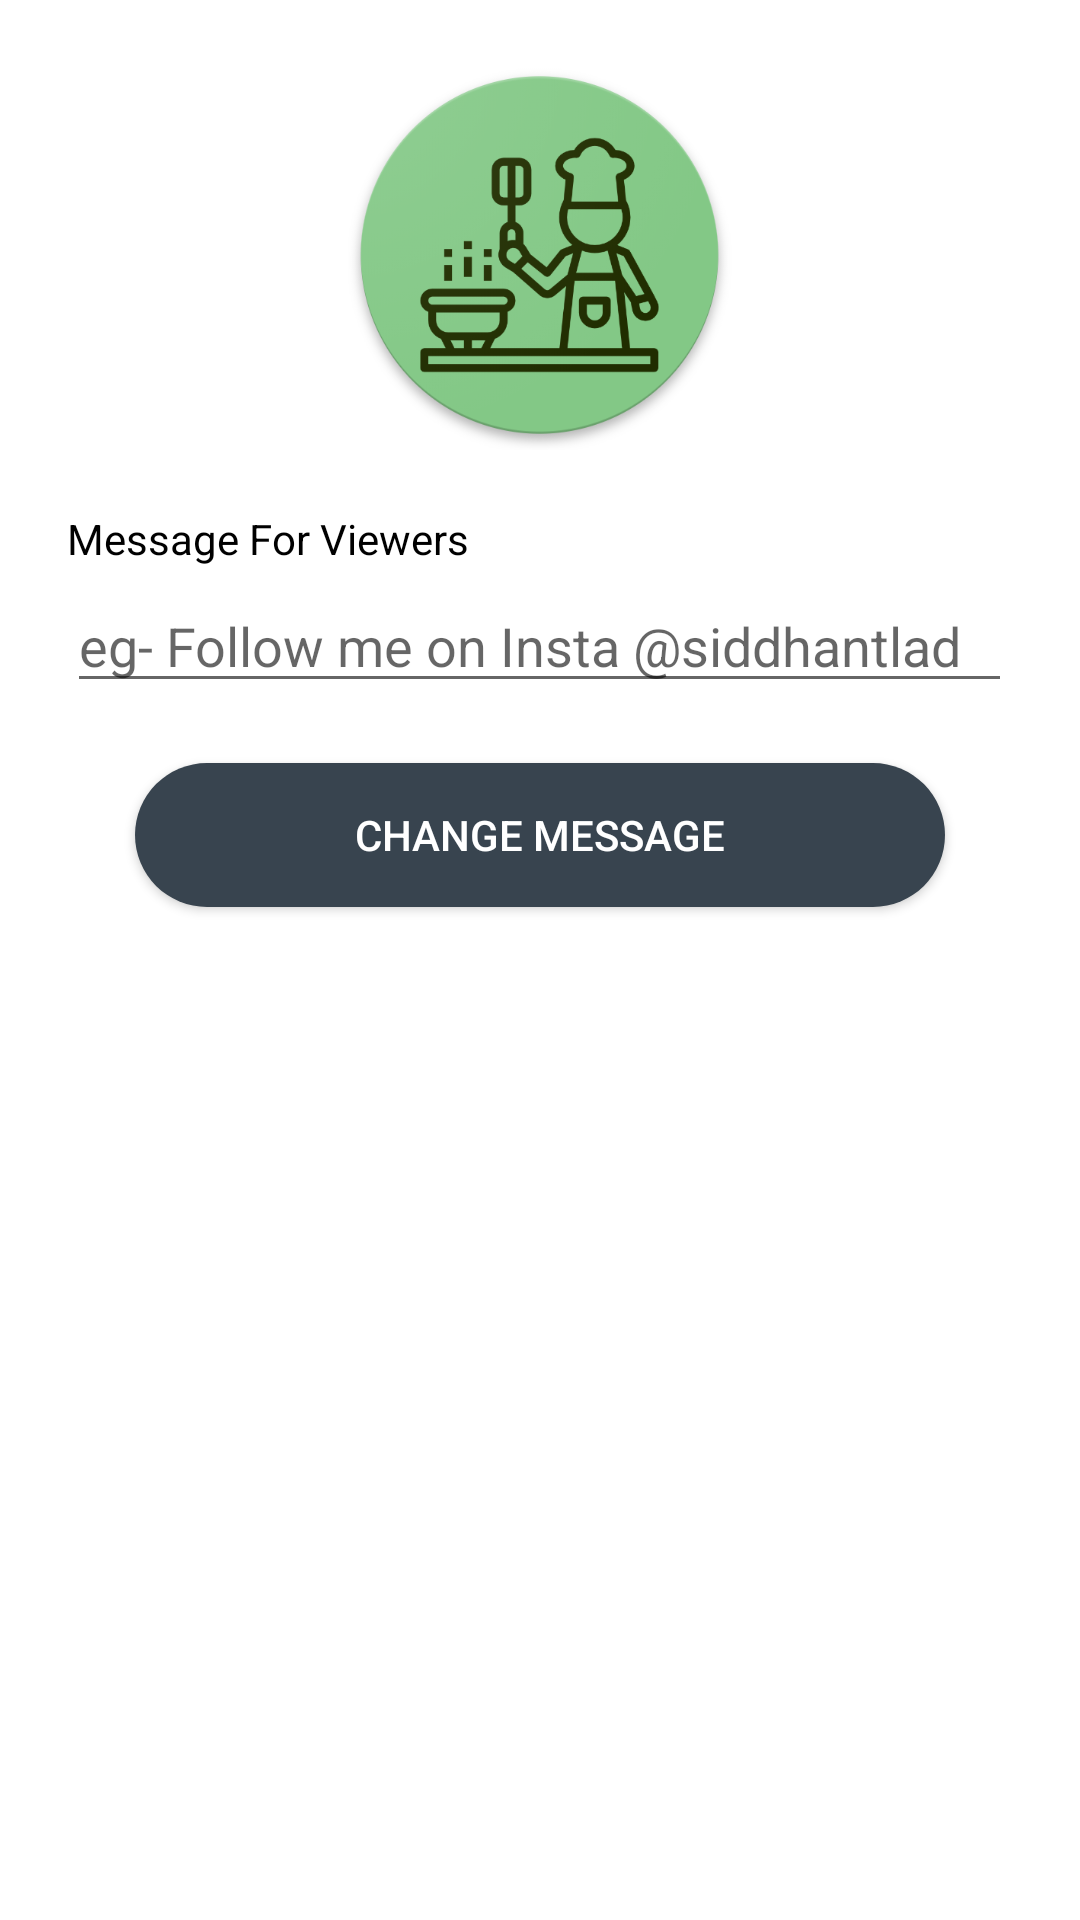

The Android layout XML behind this screen, and the referenced resources:
<!-- AndroidManifest.xml: application theme AppTheme -->
<!-- res/layout/change_message_dialog.xml -->
<?xml version="1.0" encoding="utf-8"?>
<RelativeLayout xmlns:android="http://schemas.android.com/apk/res/android"
    xmlns:app="http://schemas.android.com/apk/res-auto"
    xmlns:tools="http://schemas.android.com/tools"
    android:layout_width="match_parent"
    android:layout_height="match_parent"
    android:background="#ffffff">

    <ImageView
        android:id="@+id/imageView4"
        android:layout_width="161dp"
        android:layout_height="130dp"
        android:layout_alignParentTop="true"
        android:layout_centerHorizontal="true"
        android:layout_marginTop="20dp"
        android:elevation="@dimen/fab_size_normal"
        app:srcCompat="@drawable/chefieicon"
        tools:layout_editor_absoluteX="18dp"
        tools:layout_editor_absoluteY="0dp" />

    <Button
        android:id="@+id/button"
        android:layout_width="wrap_content"
        android:layout_height="wrap_content"
        android:layout_below="@+id/editText3"
        android:layout_centerHorizontal="true"
        android:layout_marginBottom="20dp"
        android:layout_marginTop="20dp"
        android:background="@drawable/circular_button"
        android:backgroundTint="#38444f"
        android:text="Change Message"
        android:textColor="#ffffff"
        tools:layout_editor_absoluteX="148dp"
        tools:layout_editor_absoluteY="411dp" />

    <EditText
        android:id="@+id/editText3"
        android:layout_width="315dp"
        android:layout_height="wrap_content"
        android:layout_alignParentTop="true"
        android:layout_centerHorizontal="true"
        android:layout_marginTop="193dp"
        android:ems="10"
        android:hint="eg- Follow me on Insta @siddhantlad"
        android:inputType="text" />

    <TextView
        android:id="@+id/textView25"
        android:layout_width="wrap_content"
        android:layout_height="wrap_content"
        android:layout_alignStart="@+id/editText3"
        android:layout_below="@+id/imageView4"
        android:paddingTop="20dp"
        android:text="Message For Viewers"
        android:textColor="#000000" />

</RelativeLayout>
<!-- resources referenced by this layout -->
<resources>
  <!-- drawable chefieicon: png bitmap (drawable, 94477 bytes) -->
  <!-- drawable circular_button (drawable-v24) -->
  <?xml version="1.0" encoding="utf-8"?>
  <shape xmlns:android="http://schemas.android.com/apk/res/android"
      android:layout_height="wrap_content"
      android:layout_width="fill_parent"
      android:shape="rectangle" >
  
      <corners
          android:bottomLeftRadius="30dp"
          android:bottomRightRadius="30dp"
          android:radius="60dp"
          android:topLeftRadius="30dp"
          android:topRightRadius="30dp" />
  
      <solid android:color="#CFCFCF" />
  
      <padding
          android:bottom="0dp"
          android:left="0dp"
          android:right="0dp"
          android:top="0dp" />
  
      <size
          android:height="40dp"
          android:width="270dp" />
  
  </shape>
  <style name="AppTheme" parent="Theme.AppCompat.Light.NoActionBar">
          
          <item name="colorPrimary">@color/colorPrimary</item>
          <item name="colorPrimaryDark">@color/colorPrimaryDark</item>
          <item name="colorAccent">@color/colorAccent</item>
      </style>
  <color name="colorPrimary">#3F51B5</color>
  <color name="colorPrimaryDark">#81C784</color>
  <color name="colorAccent">#FF4081</color>
</resources>
